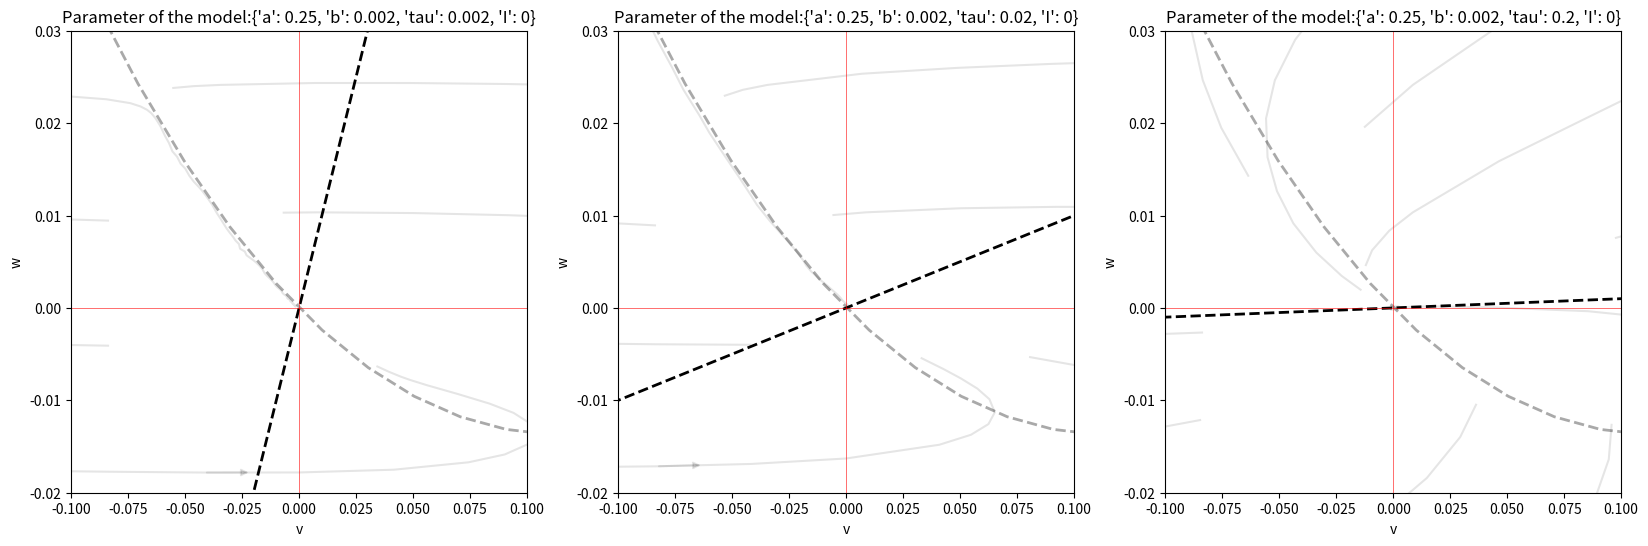

Reproduce this figure in Python.
from functools import partial
import numpy as np
import scipy.integrate
import scipy
import matplotlib.pyplot as plt
import matplotlib.patches as mpatches #used to write custom legends


# Implement the flow of the Fitzhugh-Nagumo model.
# And simulate some trajectories.
# Try to use small perturbation of the resting potential as inital conditions.

scenarios = [
{"a":-.3, "b":1.4, "tau":20, "I":0},
{"a":-.3, "b":1.4, "tau":20, "I":0.23},
{"a":-.3, "b":1.4, "tau":20, "I":0.5}
]

scenarios = [
    {"a":.25, "b":0.002, "tau":0.02, "I":0},
    {"a":.25, "b":0.002, "tau":0.02, "I":0.02},
    {"a":.25, "b":0.002, "tau":0.02, "I":0.04}
]


scenarios = [
    {"a":.25, "b":0.002, "tau":0.002, "I":0},
    {"a":.25, "b":0.002, "tau":0.02, "I":0},
    {"a":.25, "b":0.002, "tau":0.2, "I":0}
]

time_span = np.linspace(0, 200, num=1500)

def fitzhugh_nagumo(x, t, a, b, tau, I):
    """Time derivative of the Fitzhugh-Nagumo neural model.
    Args:
       x (array size 2): [Membrane potential, Recovery variable]
       a, b (float): Parameters.
       tau (float): Time scale.
       t (float): Time (Not used: autonomous system)
       I (float): Constant stimulus current.
    Return: dx/dt (array size 2)
    """
    return np.array([(x[0] * (a - x[0]) * (x[0]-1)) - x[1] + I,
                     (b * x[0]) - (tau * x[1])])    #(x[0] - a - b * x[1])/tau])   # x[0] - x[0]**3 - x[1] + I

def get_displacement(param, dmax=0.5,time_span=np.linspace(0,200, 1000), number=20):
    # We start from the resting point...
    ic = scipy.integrate.odeint(partial(fitzhugh_nagumo, **param),
                                y0=[0,0],
                                t= np.linspace(0,999, 1000))[-1]
    # and do some displacement of the potential.
    traj = []
    for displacement in np.linspace(0,dmax, number):
        traj.append(scipy.integrate.odeint(partial(fitzhugh_nagumo, **param),
                                           y0=ic+np.array([displacement,0]),
                                           t=time_span))
    return traj

# Do the numerical integration.
trajectories = {} # We store the trajectories in a dictionnary, it is easier to recover them.
for i,param in enumerate(scenarios):
    trajectories[i] = get_displacement(param, number=3, time_span=time_span, dmax=0.5)



def plot_isocline(ax, a, b, tau, I, color='k', style='--', opacity=.5, vmin=-1,vmax=1):
    """Plot the null iscolines of the Fitzhugh nagumo system"""
    v = np.linspace(vmin,vmax,100)
    ax.plot(v, (v * (a - v) * (v-1)) + I, style, color='darkgrey', alpha=1,linewidth = 2 ) #v - v**3 + I
    ax.plot(v, (b * v)/tau, style, color='black', alpha=1,linewidth = 2)#(v - a)/b



def plot_vector_field(ax, param, xrange, yrange, steps=50):
    # Compute the vector field
    x = np.linspace(xrange[0], xrange[1], steps)
    y = np.linspace(yrange[0], yrange[1], steps)
    X,Y = np.meshgrid(x,y)

    dx,dy = fitzhugh_nagumo([X,Y],0,**param)

    # streamplot is an alternative to quiver
    # that looks nicer when your vector filed is
    # continuous.
    ax.streamplot(X,Y,dx, dy, color=(0,0,0,.1))

    ax.set(xlim=(xrange[0], xrange[1]), ylim=(yrange[0], yrange[1]))



fig, ax = plt.subplots(1, 3, figsize=(20, 6))
for i, sc in enumerate(scenarios):
    plot_isocline(ax[i], **sc)
    xrange = (-0.25, 1)
    yrange = (-0.1, 0.3)#[(1/sc['b'])*(x-sc['tau']) for x in xrange]
    plot_vector_field(ax[i], sc, xrange, yrange)
    ax[i].axvline(x=0, color = "r", linewidth = 0.4)
    ax[i].axhline(y=0, color = "r", linewidth = 0.4)
    ax[i].set_ylim([-0.02, 0.03])# null
    ax[i].set_xlim([-0.1, 0.1])# null

    ax[i].set(xlabel='v', ylabel='w',
              title='Parameter of the model:'+'{}'.format(sc))

plt.show()